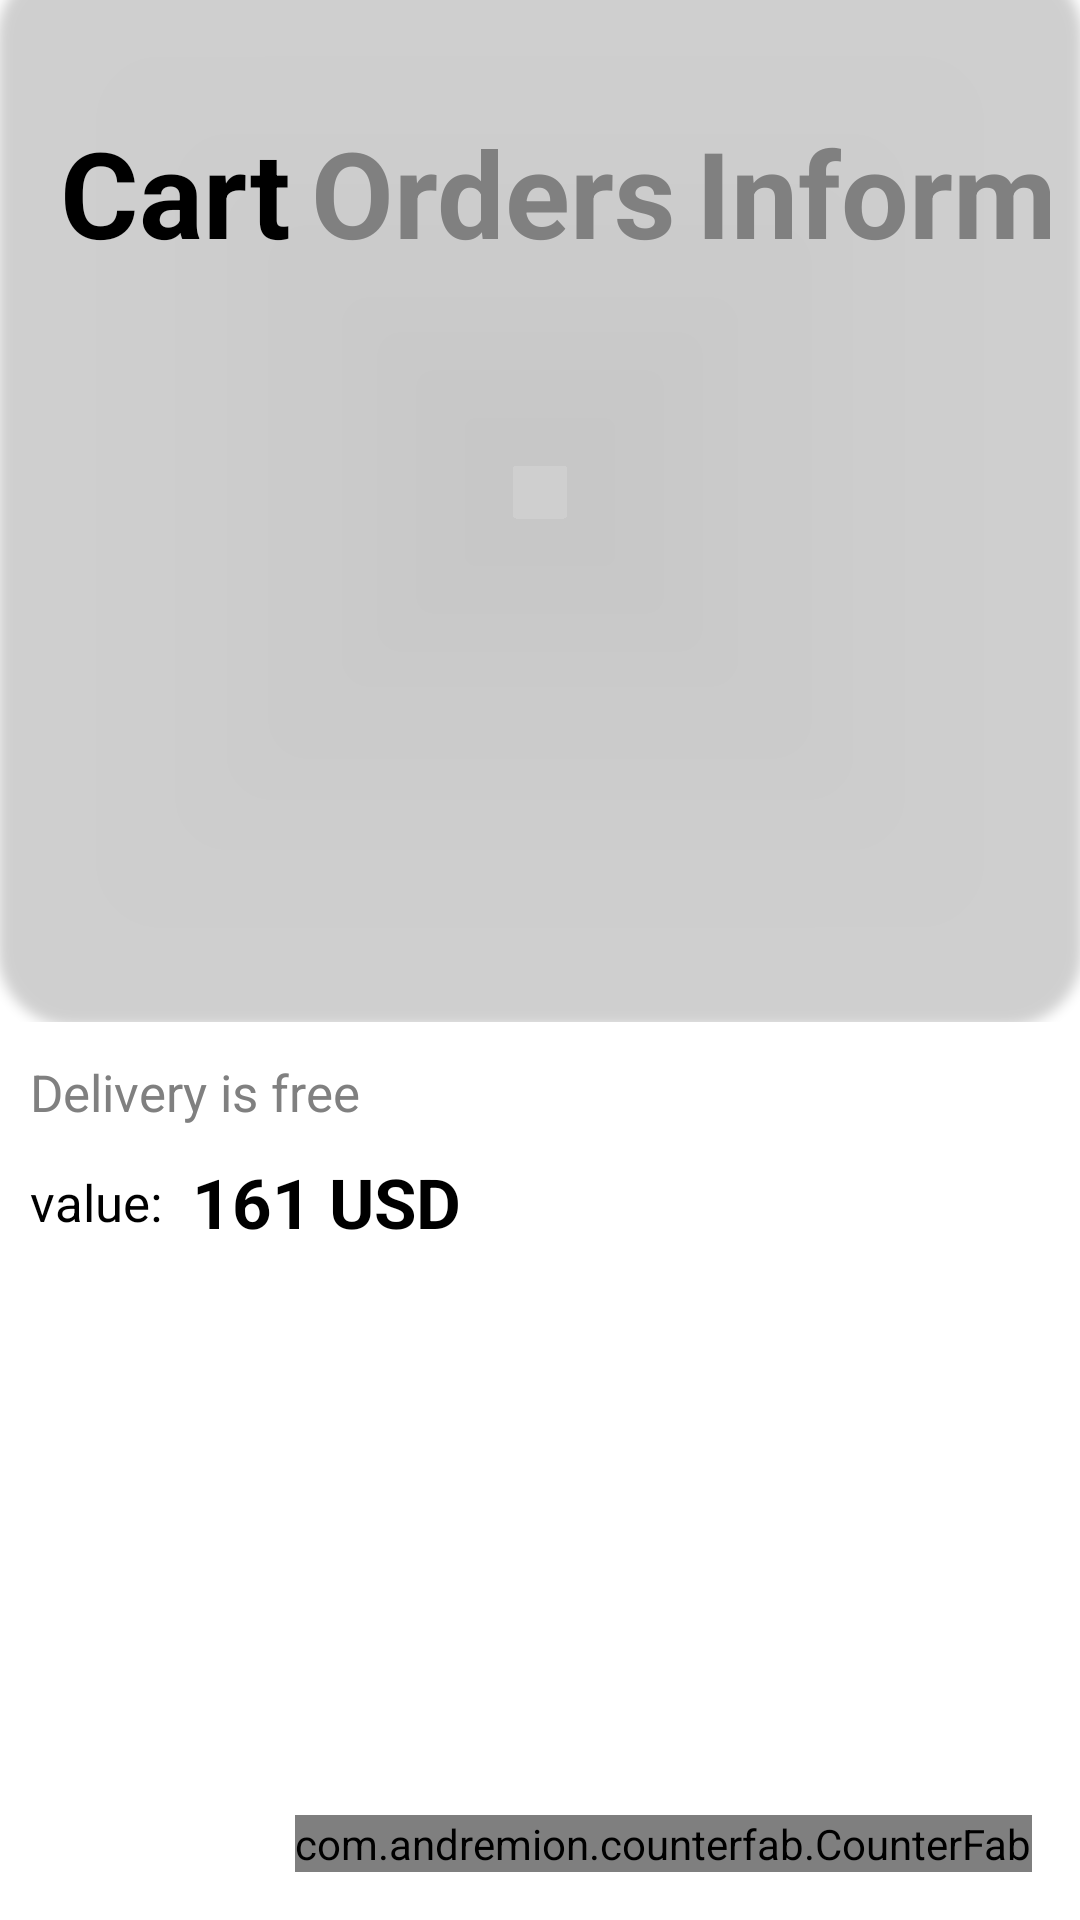

This screen was rendered from an Android layout file. Write that file and the resources it references.
<!-- AndroidManifest.xml: application theme Theme.DinDinnAssignment -->
<!-- res/layout/activity_cart.xml -->
<?xml version="1.0" encoding="utf-8"?>

<androidx.constraintlayout.widget.ConstraintLayout
    xmlns:android="http://schemas.android.com/apk/res/android"
    xmlns:app="http://schemas.android.com/apk/res-auto"
    xmlns:tools="http://schemas.android.com/tools"
    android:layout_width="match_parent"
    android:layout_height="match_parent"
    tools:context=".Cart">




    <FrameLayout
        android:paddingBottom="2dp"
        android:id="@+id/mGrayContainer"
        app:layout_constraintStart_toStartOf="parent"
        app:layout_constraintEnd_toEndOf="parent"
        app:layout_constraintTop_toTopOf="parent"
        android:layout_width="match_parent"
        android:layout_height="wrap_content">

        <androidx.cardview.widget.CardView
            android:layout_marginTop="-13dp"
            app:cardBackgroundColor="@color/flat_grey_light_1"
            app:cardCornerRadius="@dimen/dimen_25"
            android:elevation="@dimen/dimen_0"
            android:layout_width="match_parent"
            android:layout_height="wrap_content">

            <androidx.constraintlayout.widget.ConstraintLayout
                android:layout_width="match_parent"
                android:layout_height="match_parent">

                <LinearLayout
                    android:id="@+id/mBackBtn"
                    android:layout_width="wrap_content"
                    android:layout_height="wrap_content"
                    android:layout_marginStart="@dimen/dimen_20"
                    android:layout_marginTop="@dimen/dimen_20"
                    app:layout_constraintStart_toStartOf="parent"
                    app:layout_constraintTop_toTopOf="parent">

                    <ImageView
                        android:layout_width="wrap_content"
                        android:layout_height="wrap_content"
                        android:scaleType="centerCrop"
                        android:src="@drawable/ic_back"
                        android:contentDescription="@string/contentDesc" />

                    <TextView
                        android:layout_width="match_parent"
                        android:layout_height="match_parent"
                        android:gravity="center"
                        android:text="@string/menu"
                        android:textColor="@color/black"
                        android:textSize="16sp" />

                </LinearLayout>

                <LinearLayout
                    android:weightSum="3"
                    android:gravity="center"
                    android:layout_marginEnd="@dimen/dimen_10"
                    android:layout_marginStart="@dimen/dimen_20"
                    android:layout_marginTop="50dp"
                    app:layout_constraintEnd_toEndOf="parent"
                    app:layout_constraintStart_toStartOf="parent"
                    app:layout_constraintTop_toTopOf="parent"
                    android:id="@+id/tabs"

                    android:layout_width="match_parent"
                    android:layout_height="wrap_content"


                    android:orientation="horizontal" >

                    <TextView

                        android:layout_weight="1"
                        android:textStyle="bold"
                        android:textSize="40sp"
                        android:textColor="@color/black"
                        android:text="@string/cart"
                        android:layout_width="wrap_content"
                        android:layout_height="wrap_content"/>


                    <TextView
                        android:layout_weight="1"
                        android:textStyle="bold"
                        android:textSize="40sp"
                        android:textColor="@color/grey_font"
                        android:text="@string/orders"
                        android:layout_width="wrap_content"
                        android:layout_height="wrap_content"/>

                    <TextView
                        android:layout_weight="1"
                        android:layout_marginRight="-100dp"
                        android:textStyle="bold"
                        android:textSize="40sp"
                        android:textColor="@color/grey_font"
                        android:text="@string/information"
                        android:layout_width="wrap_content"
                        android:layout_height="wrap_content"/>


                </LinearLayout>


                <androidx.recyclerview.widget.RecyclerView
                    android:id="@+id/mCartRecy"
                    android:layout_width="match_parent"
                    android:layout_height="250dp"
                    app:layoutManager="androidx.recyclerview.widget.LinearLayoutManager"
                    app:layout_constraintTop_toBottomOf="@+id/tabs"
                    tools:listitem="@layout/cart_item" />

            </androidx.constraintlayout.widget.ConstraintLayout>
        </androidx.cardview.widget.CardView>

    </FrameLayout>

    <LinearLayout
        android:id="@+id/mFabContainer"
        android:layout_width="wrap_content"
        android:layout_height="wrap_content"
        android:layout_gravity="right|bottom"
        android:translationZ="8dp"
        app:layout_constraintBottom_toBottomOf="parent"
        app:layout_constraintEnd_toEndOf="parent">

        <com.andremion.counterfab.CounterFab
            android:id="@+id/mPayBtn"
            android:layout_width="wrap_content"
            android:layout_height="wrap_content"
            android:layout_gravity="bottom|right"
            android:layout_margin="16dp"
            android:background="@color/black"
            android:src="@drawable/ic_payment"
            app:backgroundTint="@color/white"
            app:badgeBackgroundColor="@color/flat_green_1"
            app:badgePosition="RightTop"
            app:badgeTextColor="@color/white"
            app:layout_anchorGravity="right|bottom" />
    </LinearLayout>

    <TextView
        android:id="@+id/textView"
        android:layout_width="wrap_content"
        android:layout_height="wrap_content"
        android:layout_margin="@dimen/dimen_10"
        android:text="@string/delivery_is_free"
        android:textColor="@color/grey_font"
        android:textSize="17sp"
        app:layout_constraintStart_toStartOf="parent"
        app:layout_constraintTop_toBottomOf="@+id/mGrayContainer" />

    <TextView
        android:id="@+id/mValueTxtReadOnly"
        android:layout_width="wrap_content"
        android:layout_height="wrap_content"
        android:layout_margin="@dimen/dimen_10"
        android:text="@string/value"
        android:textColor="@color/black"
        android:textSize="17sp"
        app:layout_constraintBottom_toBottomOf="@+id/textView2"
        app:layout_constraintStart_toStartOf="parent"
        app:layout_constraintTop_toTopOf="@+id/textView2" />

    <TextView

        android:id="@+id/textView2"
        android:layout_width="wrap_content"
        android:layout_height="wrap_content"
        android:layout_margin="@dimen/dimen_10"
        android:text="@string/_161_usd"
        android:textColor="@color/black"
        android:textSize="23sp"
        android:textStyle="bold"
        app:layout_constraintStart_toEndOf="@id/mValueTxtReadOnly"
        app:layout_constraintTop_toBottomOf="@+id/textView" />


</androidx.constraintlayout.widget.ConstraintLayout>
<!-- res/layout/cart_item.xml (included above) -->
<?xml version="1.0" encoding="utf-8"?>

<androidx.constraintlayout.widget.ConstraintLayout xmlns:android="http://schemas.android.com/apk/res/android"
    android:layout_width="match_parent"
    android:layout_height="wrap_content"
    xmlns:app="http://schemas.android.com/apk/res-auto">

    <ImageView
        android:id="@+id/mCartFImage"
        android:layout_width="@dimen/dimen_60"
        android:layout_height="@dimen/dimen_60"
        android:layout_margin="@dimen/dimen_10"
        android:scaleType="centerCrop"
        android:src="@drawable/slide_one"
        app:layout_constraintBottom_toBottomOf="parent"
        app:layout_constraintStart_toStartOf="parent"
        app:layout_constraintTop_toTopOf="parent"
        android:contentDescription="@string/contentDesc" />

    <TextView
        android:id="@+id/mCartFName"
        android:layout_margin="@dimen/dimen_15"
        android:layout_width="wrap_content"
        android:layout_height="wrap_content"
        android:text="@string/loading"
        android:textColor="@color/black"
        android:textStyle="bold|italic"
        android:textSize="@dimen/dimen_17"
        app:layout_constraintBottom_toBottomOf="@+id/mCartFImage"
        app:layout_constraintStart_toEndOf="@+id/mCartFImage"
        app:layout_constraintTop_toTopOf="@+id/mCartFImage" />


    <TextView
        android:id="@+id/mCartFPrice"
        android:layout_width="wrap_content"
        android:layout_height="wrap_content"
        android:layout_margin="@dimen/dimen_15"
        android:text="@string/_00_usd"
        android:textStyle="bold"
        android:textColor="@color/black"
        android:textSize="@dimen/dimen_17"
        app:layout_constraintBottom_toBottomOf="@+id/mCartFName"
        app:layout_constraintEnd_toStartOf="@+id/mCartRemoveBtn"
        app:layout_constraintTop_toTopOf="@+id/mCartFName" />


    <androidx.cardview.widget.CardView

        app:layout_constraintBottom_toBottomOf="@+id/mCartFPrice"
        app:layout_constraintEnd_toEndOf="parent"
        app:layout_constraintTop_toTopOf="@+id/mCartFPrice"
        android:id="@+id/mCartRemoveBtn"
        android:layout_width="wrap_content"
        android:layout_height="wrap_content"
        app:cardCornerRadius="@dimen/dimen_8"
        android:layout_margin="@dimen/dimen_10"
        android:elevation="@dimen/dimen_10">
    <ImageView
        android:background="@color/grey_font"
        android:layout_width="@dimen/dimen_20"
        android:layout_height="@dimen/dimen_20"
        android:src="@drawable/ic_close"
        android:contentDescription="@string/contentDesc" />
    </androidx.cardview.widget.CardView>

</androidx.constraintlayout.widget.ConstraintLayout>
<!-- resources referenced by this layout -->
<resources>
  <color name="black">#FF000000</color>
  <color name="grey_font">#808080</color>
  <color name="white">#FFFFFFFF</color>
  <dimen name="dimen_0">0dp</dimen>
  <dimen name="dimen_10">10dp</dimen>
  <dimen name="dimen_15">15sp</dimen>
  <dimen name="dimen_17">17sp</dimen>
  <dimen name="dimen_20">20dp</dimen>
  <dimen name="dimen_25">25dp</dimen>
  <dimen name="dimen_60">60dp</dimen>
  <dimen name="dimen_8">8dp</dimen>
  <string name="_00_usd">00 USD</string>
  <string name="_161_usd">161 USD</string>
  <string name="cart">Cart</string>
  <string name="contentDesc">contentDesc</string>
  <string name="delivery_is_free">Delivery is free</string>
  <string name="information">Information</string>
  <string name="loading">loading…</string>
  <string name="menu">MENU</string>
  <string name="orders">Orders</string>
  <string name="value">value:</string>
  <style name="Theme.DinDinnAssignment" parent="Theme.MaterialComponents.DayNight.NoActionBar">
          
  
          <item name="colorPrimary">@color/purple_500</item>
          <item name="colorPrimaryVariant">@color/purple_700</item>
          <item name="colorOnPrimary">@color/white</item>
          
          <item name="colorSecondary">@color/teal_200</item>
          <item name="colorSecondaryVariant">@color/teal_700</item>
          <item name="colorOnSecondary">@color/black</item>
          
  
          <item name="bottomSheetDialogTheme">@style/AppBottomSheetDialogTheme</item>
          <item name="android:windowTranslucentStatus">false</item>
          <item name="android:windowTranslucentNavigation">false</item>
          <item name="android:statusBarColor">@android:color/transparent</item>
  
          
      </style>
  <color name="purple_500">#FF6200EE</color>
  <color name="purple_700">#FF3700B3</color>
  <color name="teal_200">#FF03DAC5</color>
  <color name="teal_700">#FF018786</color>
  <style name="AppBottomSheetDialogTheme" parent="Theme.Design.Light.BottomSheetDialog">
          <item name="bottomSheetStyle">@style/AppModalStyle</item>
      </style>
  <style name="AppModalStyle" parent="Widget.Design.BottomSheet.Modal">
          <item name="android:background">@drawable/round_bg</item>
      </style>
</resources>
